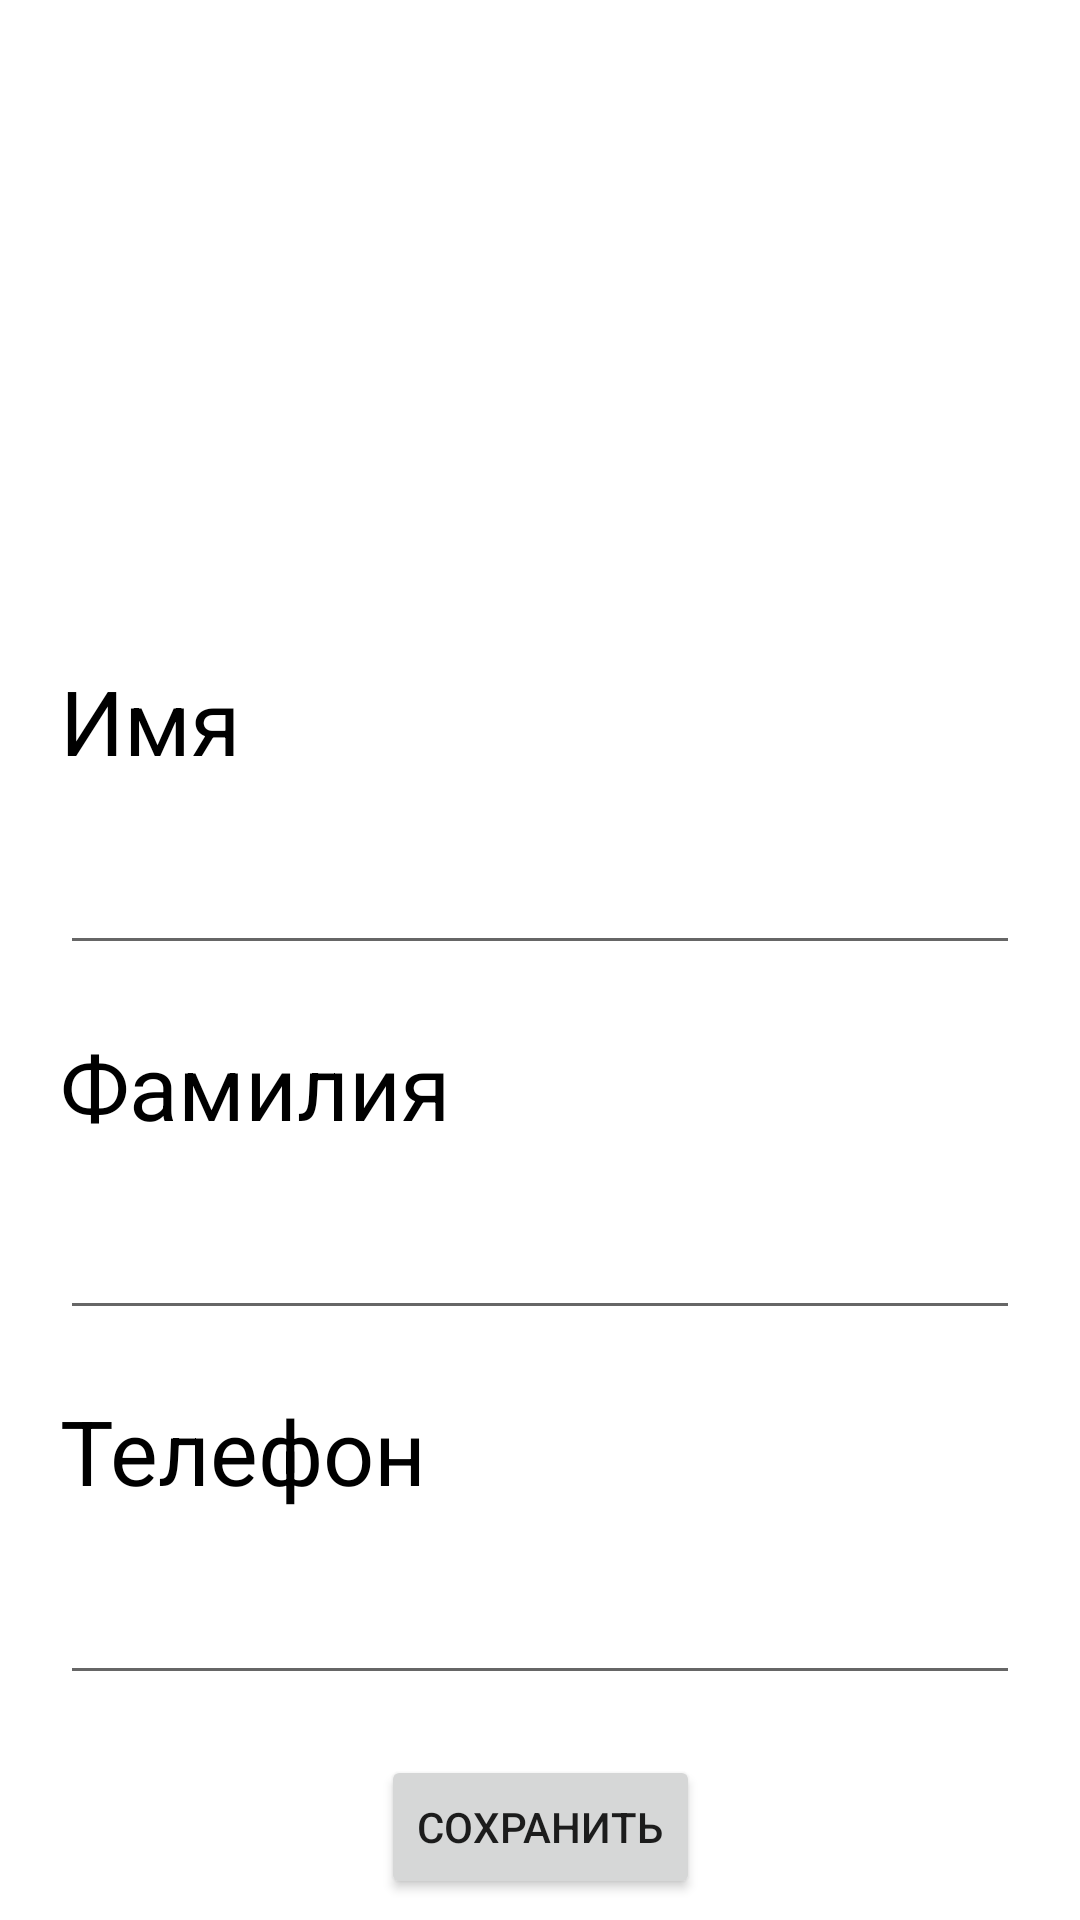

Here is an Android app screen rendered from its layout file. Give the layout XML and the strings, colors and styles it references.
<!-- AndroidManifest.xml: application theme Theme.SixthTask -->
<!-- res/layout/fragment_frag_for_contacts_details.xml -->
<?xml version="1.0" encoding="utf-8"?>
<androidx.constraintlayout.widget.ConstraintLayout xmlns:android="http://schemas.android.com/apk/res/android"
    xmlns:app="http://schemas.android.com/apk/res-auto"
    xmlns:tools="http://schemas.android.com/tools"
    android:layout_width="match_parent"
    android:layout_height="match_parent"
    tools:context="FragForContactsDetails">


    <ImageView
        android:id="@+id/avatarDetails"
        android:layout_width="200dp"
        android:layout_height="200dp"
        app:layout_constraintEnd_toEndOf="parent"
        app:layout_constraintStart_toStartOf="parent"
        app:layout_constraintTop_toTopOf="parent"
        tools:src="@tools:sample/avatars" />

    <TextView
        android:id="@+id/nameTextView"
        android:layout_width="wrap_content"
        android:layout_height="wrap_content"
        android:layout_margin="20dp"
        android:text="@string/name"
        android:textColor="@color/black"
        android:textSize="30sp"
        app:layout_constraintStart_toStartOf="parent"
        app:layout_constraintTop_toBottomOf="@+id/avatarDetails" />

    <EditText
        android:id="@+id/nameEditText"
        android:layout_width="match_parent"
        android:layout_height="wrap_content"
        android:layout_margin="20dp"
        app:layout_constraintEnd_toEndOf="parent"
        app:layout_constraintStart_toStartOf="parent"
        app:layout_constraintTop_toBottomOf="@id/nameTextView" />

    <TextView
        android:id="@+id/surnameTextView"
        android:layout_width="wrap_content"
        android:layout_height="wrap_content"
        android:layout_margin="20dp"
        android:text="@string/second_name"
        android:textColor="@color/black"
        android:textSize="30sp"
        app:layout_constraintStart_toStartOf="parent"
        app:layout_constraintTop_toBottomOf="@id/nameEditText" />

    <EditText
        android:id="@+id/surnameEditText"
        android:layout_width="match_parent"
        android:layout_height="wrap_content"
        android:layout_margin="20dp"
        app:layout_constraintEnd_toEndOf="parent"
        app:layout_constraintStart_toStartOf="parent"
        app:layout_constraintTop_toBottomOf="@id/surnameTextView" />

    <TextView
        android:id="@+id/phoneTextView"
        android:layout_width="wrap_content"
        android:layout_height="wrap_content"
        android:layout_margin="20dp"
        android:text="@string/phone"
        android:textColor="@color/black"
        android:textSize="30sp"
        app:layout_constraintStart_toStartOf="parent"
        app:layout_constraintTop_toBottomOf="@id/surnameEditText" />

    <EditText
        android:id="@+id/phoneEditText"
        android:layout_width="match_parent"
        android:layout_height="wrap_content"
        android:layout_margin="20dp"
        app:layout_constraintEnd_toEndOf="parent"
        app:layout_constraintStart_toStartOf="parent"
        app:layout_constraintTop_toBottomOf="@id/phoneTextView" />

    <Button
        android:id="@+id/saveButton"
        android:layout_width="wrap_content"
        android:layout_height="wrap_content"
        android:layout_margin="20dp"
        android:text="@string/save"
        app:layout_constraintEnd_toEndOf="parent"
        app:layout_constraintStart_toStartOf="parent"
        app:layout_constraintTop_toBottomOf="@+id/phoneEditText" />

</androidx.constraintlayout.widget.ConstraintLayout>
<!-- resources referenced by this layout -->
<resources>
  <string name="name">Имя</string>
  <string name="phone">Телефон</string>
  <string name="save">Сохранить</string>
  <string name="second_name">Фамилия</string>
  <style name="Theme.SixthTask" parent="Theme.MaterialComponents.DayNight.DarkActionBar">
          
          <item name="colorPrimary">@color/purple_500</item>
          <item name="colorPrimaryVariant">@color/purple_700</item>
          <item name="colorOnPrimary">@color/white</item>
          
          <item name="colorSecondary">@color/teal_200</item>
          <item name="colorSecondaryVariant">@color/teal_700</item>
          <item name="colorOnSecondary">@color/black</item>
          
          <item name="android:statusBarColor" tools:targetApi="l">?attr/colorPrimaryVariant</item>
          
      </style>
  <!-- not gathered from this repository: default colours our renderer supplied (Android Studio template values) -->
  <color name="purple_500">#FF6200EE</color>
  <color name="purple_700">#FF3700B3</color>
  <color name="teal_200">#FF03DAC5</color>
  <color name="teal_700">#FF018786</color>
  <color name="black">#FF000000</color>
  <color name="white">#FFFFFFFF</color>
</resources>
